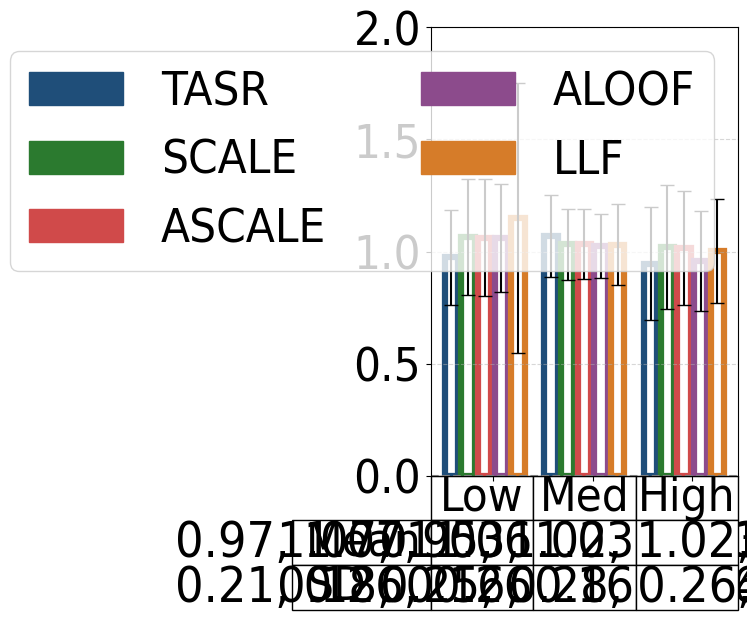

Reproduce this figure in Python.
#File: plot_sc_results_rr_pig_table.py
#Purpose: Plots single-commodity average runtime ratio (algorithmic runtime over CC runtime) 
#and standard deviations for the Pigou network under low, medium, and high demand levels.
#Includes table.

import matplotlib.pyplot as plt
plt.rcParams['font.family'] = 'Arial'
plt.rcParams['font.stretch'] = 'condensed'

import matplotlib.pyplot as plt
import numpy as np
import matplotlib.patches as mpatches
import math


pig_low = {
    "SO_TSTT": [500.02, 500.02, 500.02, 500.02, 500.02, 500.02],
    "flow_assigned": [25.00, 25.00, 25.00, 25.00, 25.00, 25.00],
    "selfish_flow": [25.00, 25.00, 25.00, 25.00, 25.00, 25.00],
    "TSTT": [500.03, 500.02, 500.08, 500.29, 500.29, 500.22],
    "st_devs_t": [0.02, 0.00, 0.05, 0.05, 0.12, 0.11],
    "runtime": [0.80378, 0.82581, 0.87960, 0.87646, 0.87642, 0.94837],
    "st_devs": [0.04226, 0.17641, 0.10181, 0.10645, 0.07027, 0.45453],
    "drivers": [25.00, 25.00, 25.00, 25.00, 25.00, 25.00],
}

pig_med = {
    "SO_TSTT": [1504.45, 1504.45, 1504.45, 1504.45, 1504.45, 1504.45],
    "flow_assigned": [75.0, 75.0, 75.0, 75.0, 75.0, 75.0],
    "selfish_flow": [75.0, 75.0, 75.0, 75.0, 75.0, 75.0],
    "TSTT": [1507.95, 1504.45, 1521.69, 1520.62, 1519.26, 1552.21],
    "st_devs_t": [5.62, 0.00, 12.21, 12.06, 11.99, 25.87],
    "runtime": [0.89452, 0.83683, 0.86312, 0.86490, 0.85911, 0.86281],
    "st_devs": [0.11822, 0.08921, 0.09300, 0.09478, 0.07674, 0.11934],
    "drivers": [75.00, 75.00, 75.00, 75.00, 75.00, 75.00]
}

pig_high = {
    "SO_TSTT": [3142.38, 3142.38, 3142.38, 3142.38, 3142.38, 3142.38],
    "flow_assigned": [150.00, 150.00, 150.00, 150.00, 150.00, 150.00],
    "selfish_flow": [150.00, 150.00, 150.00, 150.00, 150.00, 150.00],
    "TSTT": [3246.50, 3142.38, 3697.34, 3600.82, 3694.26, 4722.83], 
    "st_devs_t": [175.65, 0.00, 395.53, 385.08, 397.93, 809.47],
    "runtime": [0.82675, 0.87352, 0.89170, 0.88769, 0.83551, 0.87451],
    "st_devs": [0.11993, 0.19307, 0.14217, 0.10694, 0.06369, 0.06410],
    "drivers": [150.00, 150.00, 150.00, 150.00, 150.00, 150.00]
}

def calculate_runtime_ratios_with_std(sf_dict):
    denom = sf_dict['runtime'][1]
    denom_std_dev = sf_dict['st_devs'][1]
    
    if denom == 0:
        raise ValueError("Denominator for runtime ratios cannot be zero.")
    
    ratios = [runtime / denom for runtime in sf_dict['runtime']]
    
    std_devs_propagated = [
        ratio * math.sqrt((std_dev / runtime) ** 2 + (denom_std_dev / denom) ** 2)
        if runtime != 0 else 0
        for runtime, std_dev, ratio in zip(sf_dict['runtime'], sf_dict['st_devs'], ratios)
    ]
    
    return ratios, std_devs_propagated

runtime_pig_low, std_pig_low = calculate_runtime_ratios_with_std(pig_low)
runtime_pig_med, std_pig_med = calculate_runtime_ratios_with_std(pig_med)
runtime_pig_high, std_pig_high = calculate_runtime_ratios_with_std(pig_high)

runtime_pig_low = [value for i, value in enumerate(runtime_pig_low) if i != 1]
runtime_pig_med = [value for i, value in enumerate(runtime_pig_med) if i != 1]
runtime_pig_high = [value for i, value in enumerate(runtime_pig_high) if i != 1]

std_pig_low = [value for i, value in enumerate(std_pig_low) if i != 1]
std_pig_med = [value for i, value in enumerate(std_pig_med) if i != 1]
std_pig_high = [value for i, value in enumerate(std_pig_high) if i != 1]

group_width = 5
group_spacing = 1
x_pig_low = np.arange(group_width)
x_pig_med = np.arange(group_width) + group_width + group_spacing
x_pig_high = np.arange(group_width) + 2 * (group_width + group_spacing)

colors = ['#1F4E79', '#2B7A2F', '#D04A4A', '#8C4B8C', '#D67C29']
bar_labels = ['TASR','SCALE', 'ASCALE', 'ALOOF', 'LLF']

fig, ax = plt.subplots(figsize=(6, 6))

bars_low = ax.bar(
    x_pig_low, runtime_pig_low, width=0.8, facecolor="none", 
    edgecolor=colors, linewidth=4.5, yerr=std_pig_low, capsize=5
)
bars_med = ax.bar(
    x_pig_med, runtime_pig_med, width=0.8, facecolor="none", 
    edgecolor=colors, linewidth=4.5, yerr=std_pig_med, capsize=5
)
bars_high = ax.bar(
    x_pig_high, runtime_pig_high, width=0.8, facecolor="none", 
    edgecolor=colors, linewidth=4.5, yerr=std_pig_high, capsize=5
)
ax.set_xticks([(group_width / 2), 
               (group_width + group_spacing + group_width / 2), 
               (2 * (group_width + group_spacing) + group_width / 2)])
ax.set_xticklabels(['Low', 'Med', 'High'], fontsize=34)
#ax.set_xticklabels(['Low', 'Med', 'High'], fontsize=34)
ax.set_xticklabels([])
ax.tick_params(axis='y', labelsize=34)
ax.set_ylim(0, 2)

legend_handles = [mpatches.Rectangle((0, 0), 1, 1, color=color) for color in colors]

combined_handles = legend_handles
combined_labels = bar_labels

columns = ["Low", "Med", "High"]

mean_row = [
    ', '.join([f"{value:.2f}" for value in runtime_pig_low]),
    ', '.join([f"{value:.2f}" for value in runtime_pig_med]),
    ', '.join([f"{value:.2f}" for value in runtime_pig_high])
]

sd_row = [
    ', '.join([f"{value:.2f}" for value in std_pig_low]),
    ', '.join([f"{value:.2f}" for value in std_pig_med]),
    ', '.join([f"{value:.2f}" for value in std_pig_high])
]

rows = ["Mean", "SD"]
plt.subplots_adjust(bottom=0.3)

table_data = [mean_row, sd_row]

table = plt.table(cellText=table_data,
                  rowLabels=rows,
                  colLabels=columns,
                  loc='bottom',
                  cellLoc='center')

table.auto_set_font_size(False)
table.set_fontsize(10)
table.scale(1, 1)

for (i, col) in enumerate(table.get_celld()):
    if i == 0 or i == 1 or i == 2:
        table[(0, i)].set_fontsize(34) 

column_widths = [group_width*0.8, group_width*0.8, group_width*0.8] 

cellDict = table.get_celld()
for x in range(1, len(rows)+1):
    cellDict[(x,-1)].set_height(0.1)
    cellDict[(x, -1)].set_fontsize(34) 

for i in range(len(columns)):
    table[(0, i)].set_height(0.1)

for i in range(len(columns)):
    table[(1, i)].set_height(0.1)

for i in range(len(columns)):
    table[(2, i)].set_height(0.1)


for row in range(1, len(rows)+1):
    for col in range(len(columns)):
        cellDict[(row, col)].set_fontsize(36)

ax.legend(
    combined_handles,
    combined_labels,
    loc='upper left',
    ncol=2,
    fontsize=34
)

plt.grid(axis='y', linestyle='--', alpha=0.5)

ax.axhline(y=0, color='gray', linestyle='--', linewidth=1.5)

ax.legend(
    combined_handles,
    combined_labels,
    loc='upper right',
    ncol=2,
    fontsize=34
)

plt.tight_layout()
plt.show()
